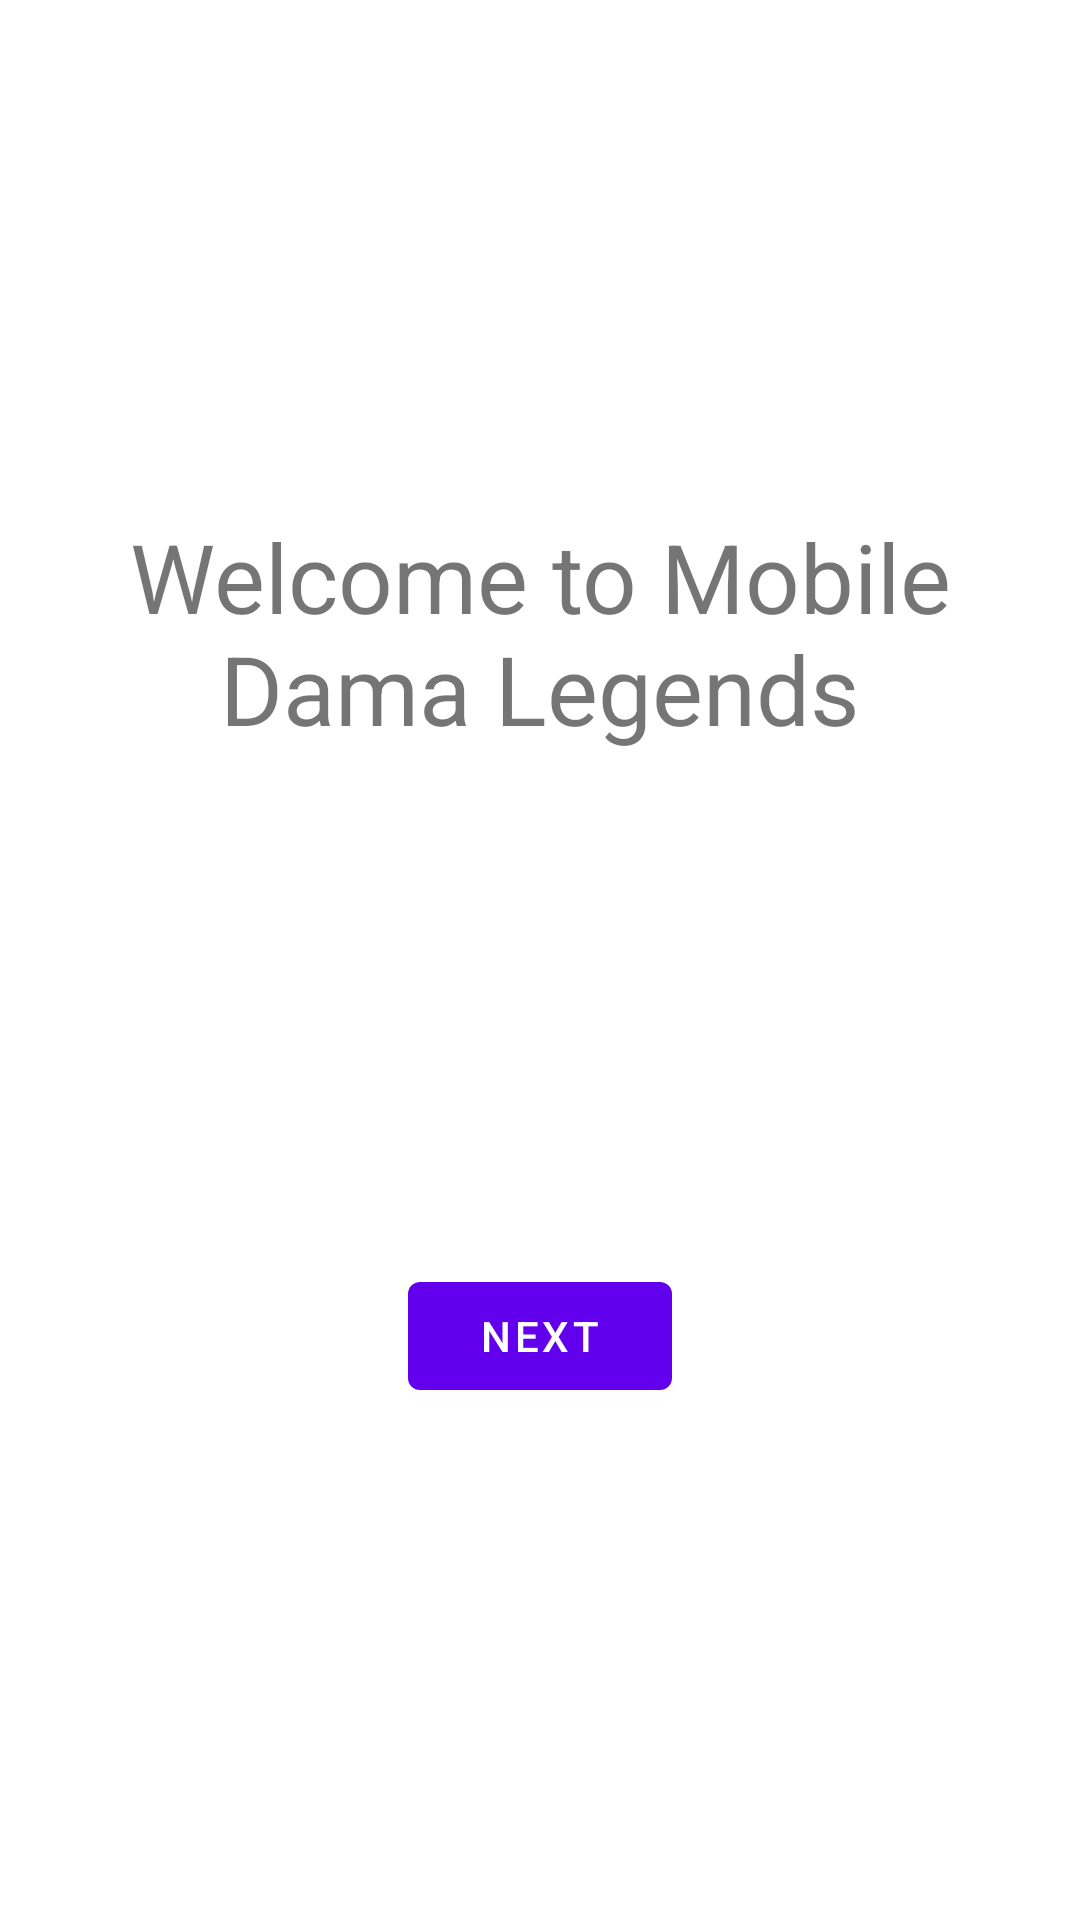

Here is an Android app screen rendered from its layout file. Give the layout XML and the strings, colors and styles it references.
<!-- AndroidManifest.xml: application theme Theme.MobileDamaLegends -->
<!-- res/layout/fragment_first.xml -->
<?xml version="1.0" encoding="utf-8"?>
<androidx.constraintlayout.widget.ConstraintLayout xmlns:android="http://schemas.android.com/apk/res/android"
    xmlns:app="http://schemas.android.com/apk/res-auto"
    xmlns:tools="http://schemas.android.com/tools"
    android:layout_width="match_parent"
    android:layout_height="match_parent"
    tools:context=".FirstFragment">

    <TextView
        android:id="@+id/textview_first"
        android:layout_width="wrap_content"
        android:layout_height="wrap_content"
        android:text="@string/hello_first_fragment"
        android:textSize="32sp"
        android:textAlignment="center"
        app:layout_constraintBottom_toTopOf="@id/button_first"
        app:layout_constraintEnd_toEndOf="parent"
        app:layout_constraintHorizontal_bias="0.5"
        app:layout_constraintStart_toStartOf="parent"
        app:layout_constraintTop_toTopOf="parent" />

    <Button
        android:id="@+id/button_first"
        android:layout_width="wrap_content"
        android:layout_height="wrap_content"
        android:text="@string/next"
        app:layout_constraintBottom_toBottomOf="parent"
        app:layout_constraintEnd_toEndOf="parent"
        app:layout_constraintStart_toStartOf="parent"
        app:layout_constraintTop_toBottomOf="@id/textview_first" />
</androidx.constraintlayout.widget.ConstraintLayout>
<!-- resources referenced by this layout -->
<resources>
  <string name="hello_first_fragment">Welcome to Mobile Dama Legends</string>
  <string name="next">Next</string>
  <style name="Theme.MobileDamaLegends" parent="Theme.MaterialComponents.DayNight.DarkActionBar">
          
          <item name="colorPrimary">@color/purple_500</item>
          <item name="colorPrimaryVariant">@color/purple_700</item>
          <item name="colorOnPrimary">@color/white</item>
          
          <item name="colorSecondary">@color/teal_200</item>
          <item name="colorSecondaryVariant">@color/teal_700</item>
          <item name="colorOnSecondary">@color/black</item>
          
          <item name="android:statusBarColor" tools:targetApi="l">?attr/colorPrimaryVariant</item>
          
      </style>
  <color name="purple_500">#FF6200EE</color>
  <color name="purple_700">#FF3700B3</color>
  <color name="white">#FFFFFFFF</color>
  <color name="teal_200">#FF03DAC5</color>
  <color name="teal_700">#FF018786</color>
  <color name="black">#FF000000</color>
</resources>
